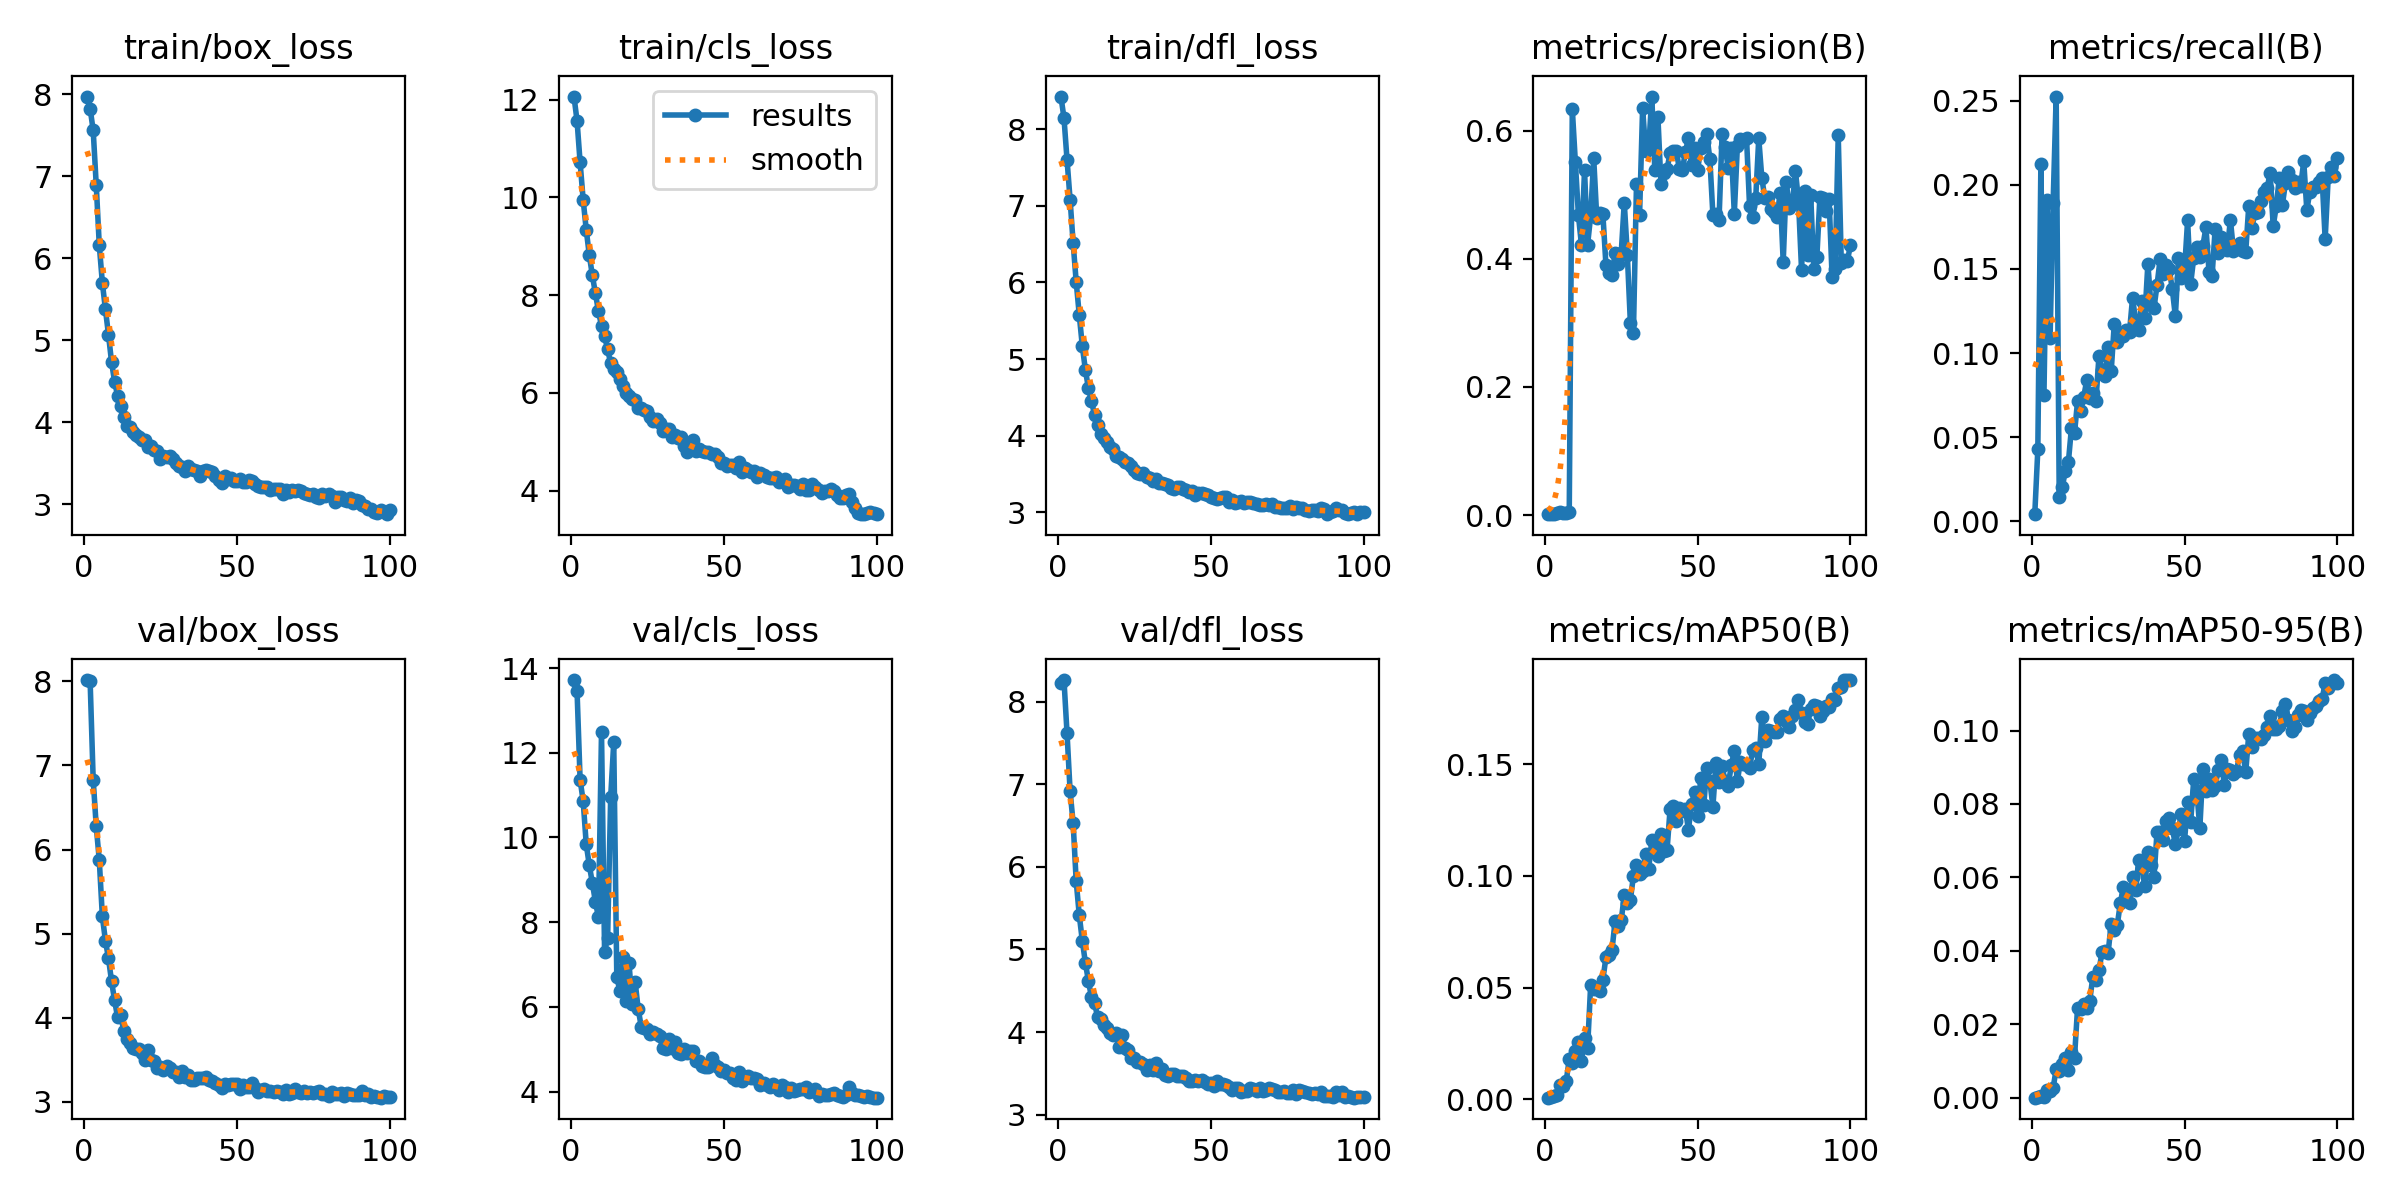

The file beside this chart, header and first rows:
epoch, time, train/box_loss, train/cls_loss, train/dfl_loss, metrics/precision(B), metrics/recall(B), metrics/mAP50(B), metrics/mAP50-95(B), val/box_loss, val/cls_loss, val/dfl_loss, lr/pg0, lr/pg1, lr/pg2
1, 271.7, 7.975, 12.06, 8.427, 0.00135, 0.00411, 0.00069, 8e-05, 8.015, 13.72, 8.235, 0.0002343, 0.0002343, 0.0002343
2, 539.1, 7.829, 11.56, 8.148, 0.00202, 0.04266, 0.00116, 0.00028, 8.001, 13.45, 8.264, 0.0004676, 0.0004676, 0.0004676
3, 814.7, 7.563, 10.72, 7.601, 0.00205, 0.2127, 0.00141, 0.00041, 6.83, 11.36, 7.62, 0.0006962, 0.0006962, 0.0006962
4, 1104, 6.894, 9.949, 7.082, 0.00272, 0.07475, 0.00174, 0.00039, 6.275, 10.86, 6.92, 0.0006928, 0.0006928, 0.0006928
5, 1457, 6.158, 9.338, 6.513, 0.00439, 0.1909, 0.00637, 0.00209, 5.871, 9.843, 6.53, 0.0006857, 0.0006857, 0.0006857
6, 1802, 5.703, 8.823, 6.006, 0.00283, 0.1089, 0.0059, 0.00198, 5.205, 9.348, 5.825, 0.0006787, 0.0006787, 0.0006787
7, 2102, 5.379, 8.407, 5.576, 0.00342, 0.1891, 0.00805, 0.00268, 4.917, 8.928, 5.417, 0.0006716, 0.0006716, 0.0006716
8, 2363, 5.071, 8.038, 5.169, 0.00465, 0.2526, 0.01791, 0.00783, 4.707, 8.485, 5.104, 0.0006645, 0.0006645, 0.0006645
9, 2617, 4.739, 7.674, 4.859, 0.6338, 0.01412, 0.01641, 0.00732, 4.436, 8.117, 4.84, 0.0006575, 0.0006575, 0.0006575
10, 2871, 4.496, 7.37, 4.618, 0.5512, 0.02021, 0.02156, 0.00923, 4.206, 12.48, 4.615, 0.0006504, 0.0006504, 0.0006504
11, 3124, 4.323, 7.162, 4.453, 0.4684, 0.02984, 0.02572, 0.01099, 4.004, 7.302, 4.422, 0.0006433, 0.0006433, 0.0006433
12, 3379, 4.201, 6.894, 4.268, 0.4213, 0.03516, 0.01722, 0.00771, 4.035, 7.63, 4.355, 0.0006362, 0.0006362, 0.0006362
13, 3632, 4.067, 6.603, 4.139, 0.5384, 0.0555, 0.02751, 0.01248, 3.844, 10.95, 4.178, 0.0006292, 0.0006292, 0.0006292
14, 3887, 3.954, 6.486, 4.015, 0.4222, 0.05235, 0.02292, 0.011, 3.75, 12.25, 4.154, 0.0006221, 0.0006221, 0.0006221
15, 4141, 3.939, 6.422, 3.973, 0.4671, 0.07136, 0.05095, 0.02458, 3.703, 6.699, 4.083, 0.000615, 0.000615, 0.000615
16, 4395, 3.885, 6.275, 3.916, 0.5576, 0.06525, 0.04951, 0.02416, 3.638, 6.385, 4.049, 0.000608, 0.000608, 0.000608
17, 4649, 3.842, 6.14, 3.849, 0.4643, 0.07368, 0.04996, 0.02546, 3.631, 7.185, 3.994, 0.0006009, 0.0006009, 0.0006009
18, 4904, 3.82, 5.991, 3.82, 0.4711, 0.08384, 0.04866, 0.02454, 3.623, 6.144, 3.962, 0.0005938, 0.0005938, 0.0005938
19, 5160, 3.786, 5.942, 3.732, 0.47, 0.07334, 0.05349, 0.02652, 3.581, 7.039, 3.992, 0.0005868, 0.0005868, 0.0005868
20, 5415, 3.783, 5.881, 3.722, 0.3909, 0.07643, 0.06354, 0.03304, 3.499, 6.068, 3.818, 0.0005797, 0.0005797, 0.0005797
21, 5669, 3.696, 5.85, 3.698, 0.3775, 0.07117, 0.06459, 0.03219, 3.611, 6.595, 3.958, 0.0005726, 0.0005726, 0.0005726
22, 5921, 3.711, 5.699, 3.656, 0.3752, 0.09824, 0.06698, 0.03472, 3.501, 5.95, 3.806, 0.0005656, 0.0005656, 0.0005656
23, 6176, 3.66, 5.7, 3.638, 0.41, 0.08968, 0.07983, 0.03968, 3.49, 5.533, 3.776, 0.0005585, 0.0005585, 0.0005585
24, 6429, 3.645, 5.653, 3.597, 0.3924, 0.08615, 0.0774, 0.03994, 3.4, 5.499, 3.685, 0.0005514, 0.0005514, 0.0005514
25, 6681, 3.558, 5.638, 3.551, 0.4087, 0.1037, 0.08008, 0.03952, 3.41, 5.468, 3.684, 0.0005444, 0.0005444, 0.0005444
26, 6934, 3.584, 5.514, 3.518, 0.4881, 0.08908, 0.09128, 0.04746, 3.383, 5.37, 3.633, 0.0005373, 0.0005373, 0.0005373
27, 7186, 3.575, 5.432, 3.502, 0.4067, 0.1172, 0.08801, 0.04572, 3.431, 5.397, 3.638, 0.0005302, 0.0005302, 0.0005302
28, 7439, 3.587, 5.457, 3.512, 0.3003, 0.1063, 0.08917, 0.04713, 3.406, 5.366, 3.613, 0.0005231, 0.0005231, 0.0005231
29, 7693, 3.552, 5.389, 3.461, 0.2848, 0.1116, 0.1002, 0.05309, 3.351, 5.304, 3.535, 0.0005161, 0.0005161, 0.0005161
30, 7946, 3.504, 5.219, 3.441, 0.517, 0.1104, 0.1051, 0.05744, 3.358, 5.039, 3.601, 0.000509, 0.000509, 0.000509
31, 8199, 3.462, 5.259, 3.412, 0.4679, 0.1136, 0.1011, 0.05535, 3.3, 5.005, 3.535, 0.0005019, 0.0005019, 0.0005019
32, 8450, 3.456, 5.272, 3.433, 0.6351, 0.1128, 0.1024, 0.05318, 3.366, 5.236, 3.625, 0.0004949, 0.0004949, 0.0004949
33, 8702, 3.408, 5.104, 3.376, 0.5688, 0.133, 0.1098, 0.06011, 3.299, 5.029, 3.523, 0.0004878, 0.0004878, 0.0004878
34, 8958, 3.469, 5.134, 3.385, 0.5725, 0.1188, 0.1032, 0.05673, 3.323, 5.173, 3.547, 0.0004807, 0.0004807, 0.0004807
35, 9229, 3.428, 5.075, 3.373, 0.6536, 0.1139, 0.116, 0.06472, 3.262, 4.9, 3.474, 0.0004737, 0.0004737, 0.0004737
36, 9493, 3.415, 5.099, 3.357, 0.5389, 0.1311, 0.1152, 0.06259, 3.26, 4.878, 3.466, 0.0004666, 0.0004666, 0.0004666
37, 9833, 3.4, 4.906, 3.312, 0.6224, 0.121, 0.1087, 0.05768, 3.284, 4.996, 3.487, 0.0004595, 0.0004595, 0.0004595
38, 10188, 3.344, 4.8, 3.299, 0.5173, 0.1531, 0.1186, 0.06686, 3.284, 4.919, 3.487, 0.0004525, 0.0004525, 0.0004525
39, 10537, 3.402, 4.904, 3.329, 0.5346, 0.1287, 0.1111, 0.06332, 3.282, 4.969, 3.463, 0.0004454, 0.0004454, 0.0004454
40, 10816, 3.416, 5.028, 3.326, 0.5409, 0.1268, 0.1115, 0.06015, 3.295, 4.952, 3.466, 0.0004383, 0.0004383, 0.0004383
41, 11075, 3.401, 4.82, 3.308, 0.565, 0.1404, 0.1302, 0.07241, 3.263, 4.718, 3.472, 0.0004313, 0.0004313, 0.0004313
42, 11332, 3.398, 4.849, 3.29, 0.568, 0.1558, 0.1314, 0.07237, 3.245, 4.72, 3.442, 0.0004242, 0.0004242, 0.0004242
43, 11587, 3.351, 4.807, 3.259, 0.5693, 0.1472, 0.1245, 0.07025, 3.225, 4.604, 3.408, 0.0004171, 0.0004171, 0.0004171
44, 11841, 3.302, 4.788, 3.278, 0.5411, 0.1523, 0.1307, 0.07536, 3.2, 4.584, 3.406, 0.0004101, 0.0004101, 0.0004101
45, 12095, 3.265, 4.796, 3.229, 0.539, 0.1499, 0.1292, 0.07611, 3.163, 4.572, 3.423, 0.000403, 0.000403, 0.000403
46, 12348, 3.347, 4.757, 3.255, 0.567, 0.1379, 0.1298, 0.07335, 3.208, 4.803, 3.409, 0.0003959, 0.0003959, 0.0003959
47, 12600, 3.309, 4.755, 3.25, 0.5886, 0.1218, 0.1208, 0.069, 3.199, 4.64, 3.424, 0.0003888, 0.0003888, 0.0003888
48, 12855, 3.322, 4.695, 3.237, 0.5466, 0.1564, 0.132, 0.07332, 3.215, 4.593, 3.391, 0.0003818, 0.0003818, 0.0003818
49, 13109, 3.288, 4.57, 3.225, 0.5739, 0.1448, 0.1375, 0.07722, 3.21, 4.476, 3.373, 0.0003747, 0.0003747, 0.0003747
50, 13364, 3.287, 4.564, 3.195, 0.5382, 0.1496, 0.127, 0.07003, 3.21, 4.505, 3.387, 0.0003676, 0.0003676, 0.0003676
51, 13617, 3.306, 4.499, 3.192, 0.5737, 0.1789, 0.1438, 0.08051, 3.155, 4.43, 3.344, 0.0003606, 0.0003606, 0.0003606
52, 13872, 3.269, 4.526, 3.178, 0.5824, 0.1412, 0.1316, 0.07503, 3.199, 4.444, 3.41, 0.0003535, 0.0003535, 0.0003535
53, 14127, 3.269, 4.524, 3.189, 0.5945, 0.1566, 0.1485, 0.08668, 3.182, 4.329, 3.367, 0.0003464, 0.0003464, 0.0003464
54, 14381, 3.294, 4.454, 3.197, 0.556, 0.1631, 0.1424, 0.08342, 3.18, 4.279, 3.369, 0.0003394, 0.0003394, 0.0003394
55, 14636, 3.287, 4.586, 3.195, 0.4685, 0.1571, 0.131, 0.07345, 3.22, 4.464, 3.355, 0.0003323, 0.0003323, 0.0003323
56, 14891, 3.246, 4.376, 3.137, 0.4705, 0.1637, 0.1505, 0.08962, 3.162, 4.26, 3.338, 0.0003252, 0.0003252, 0.0003252
57, 15145, 3.221, 4.466, 3.166, 0.4607, 0.1748, 0.1423, 0.08361, 3.113, 4.317, 3.295, 0.0003182, 0.0003182, 0.0003182
58, 15400, 3.213, 4.427, 3.125, 0.5947, 0.1484, 0.149, 0.08688, 3.143, 4.36, 3.32, 0.0003111, 0.0003111, 0.0003111
59, 15654, 3.21, 4.38, 3.138, 0.5742, 0.1457, 0.1424, 0.08386, 3.148, 4.326, 3.321, 0.000304, 0.000304, 0.000304
60, 15908, 3.208, 4.41, 3.149, 0.5423, 0.1736, 0.1403, 0.08481, 3.135, 4.316, 3.276, 0.000297, 0.000297, 0.000297
... 40 more rows
